9-way image classification set "images" from GitHub (EnzoN7/Image-classification); label vocabulary: apricot, avocado, blueberries, cherries, kiwi, peaches, strawberries, watermelons, apples.

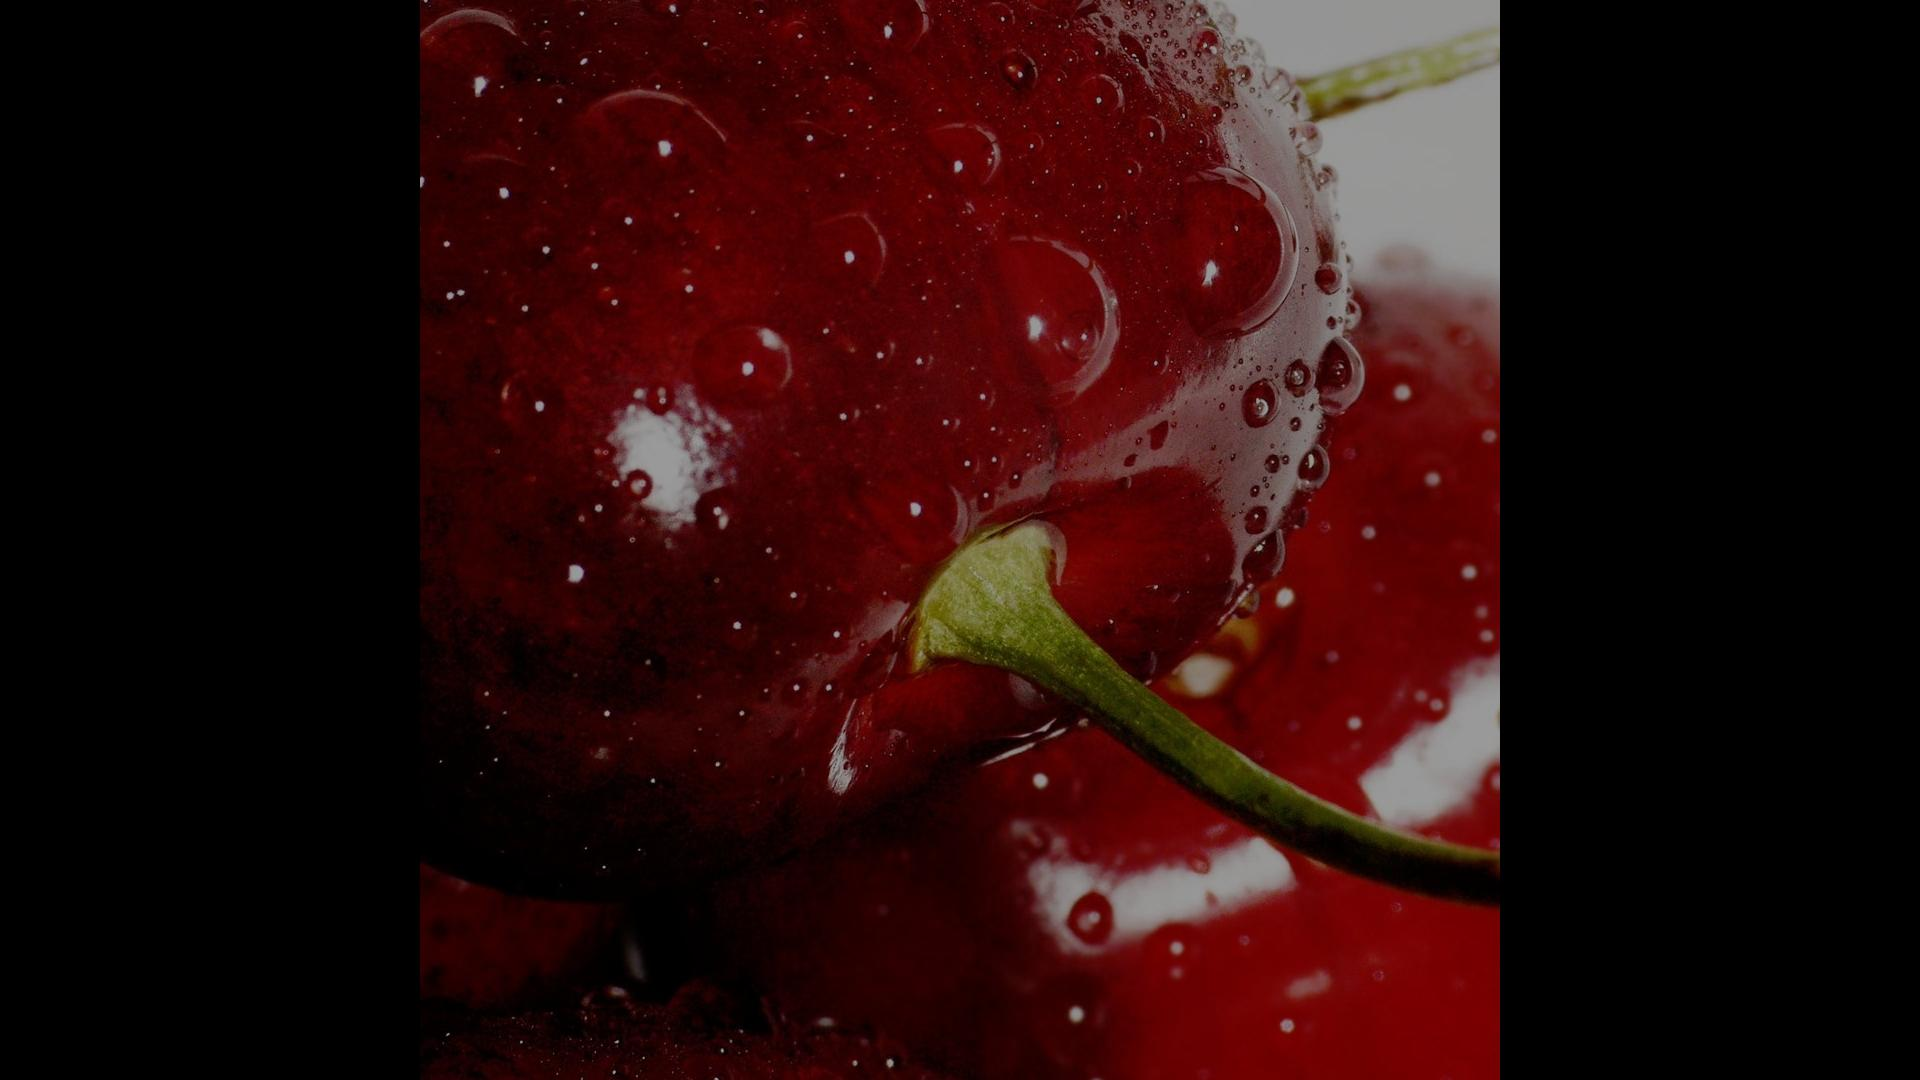
Label: cherries

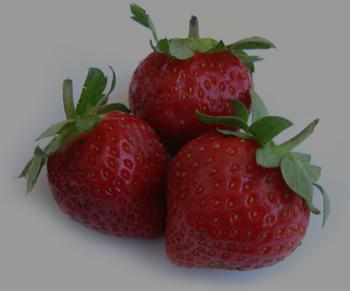
Label: strawberries

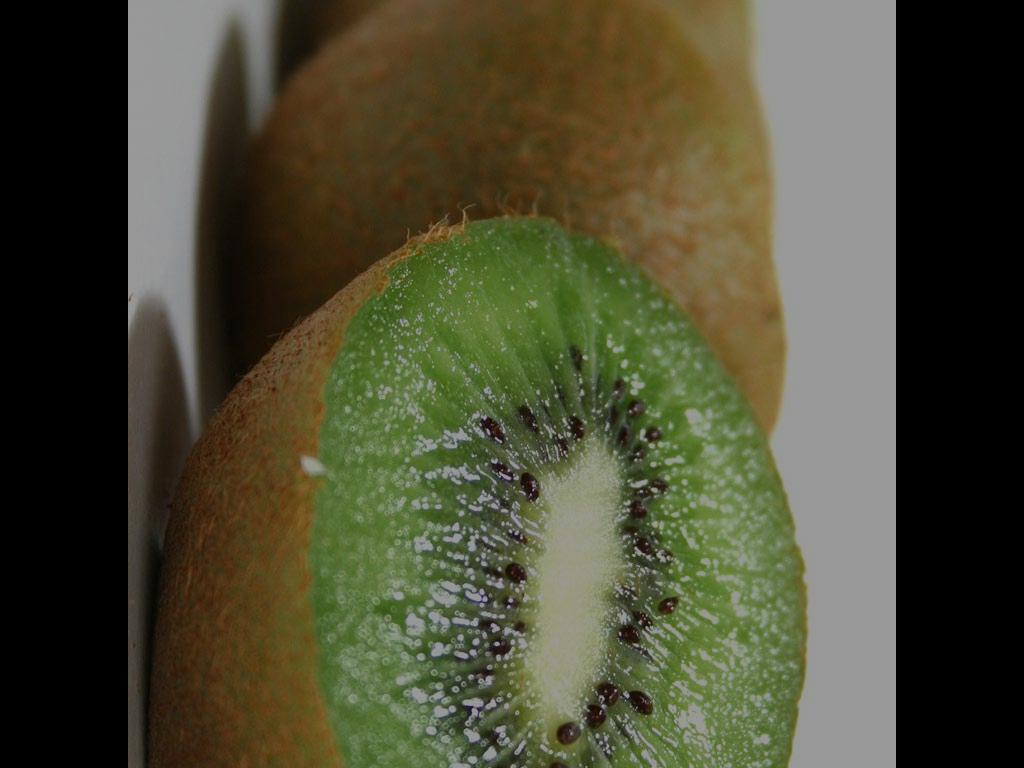
Label: kiwi

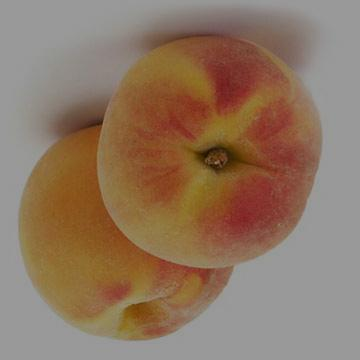
Label: peaches

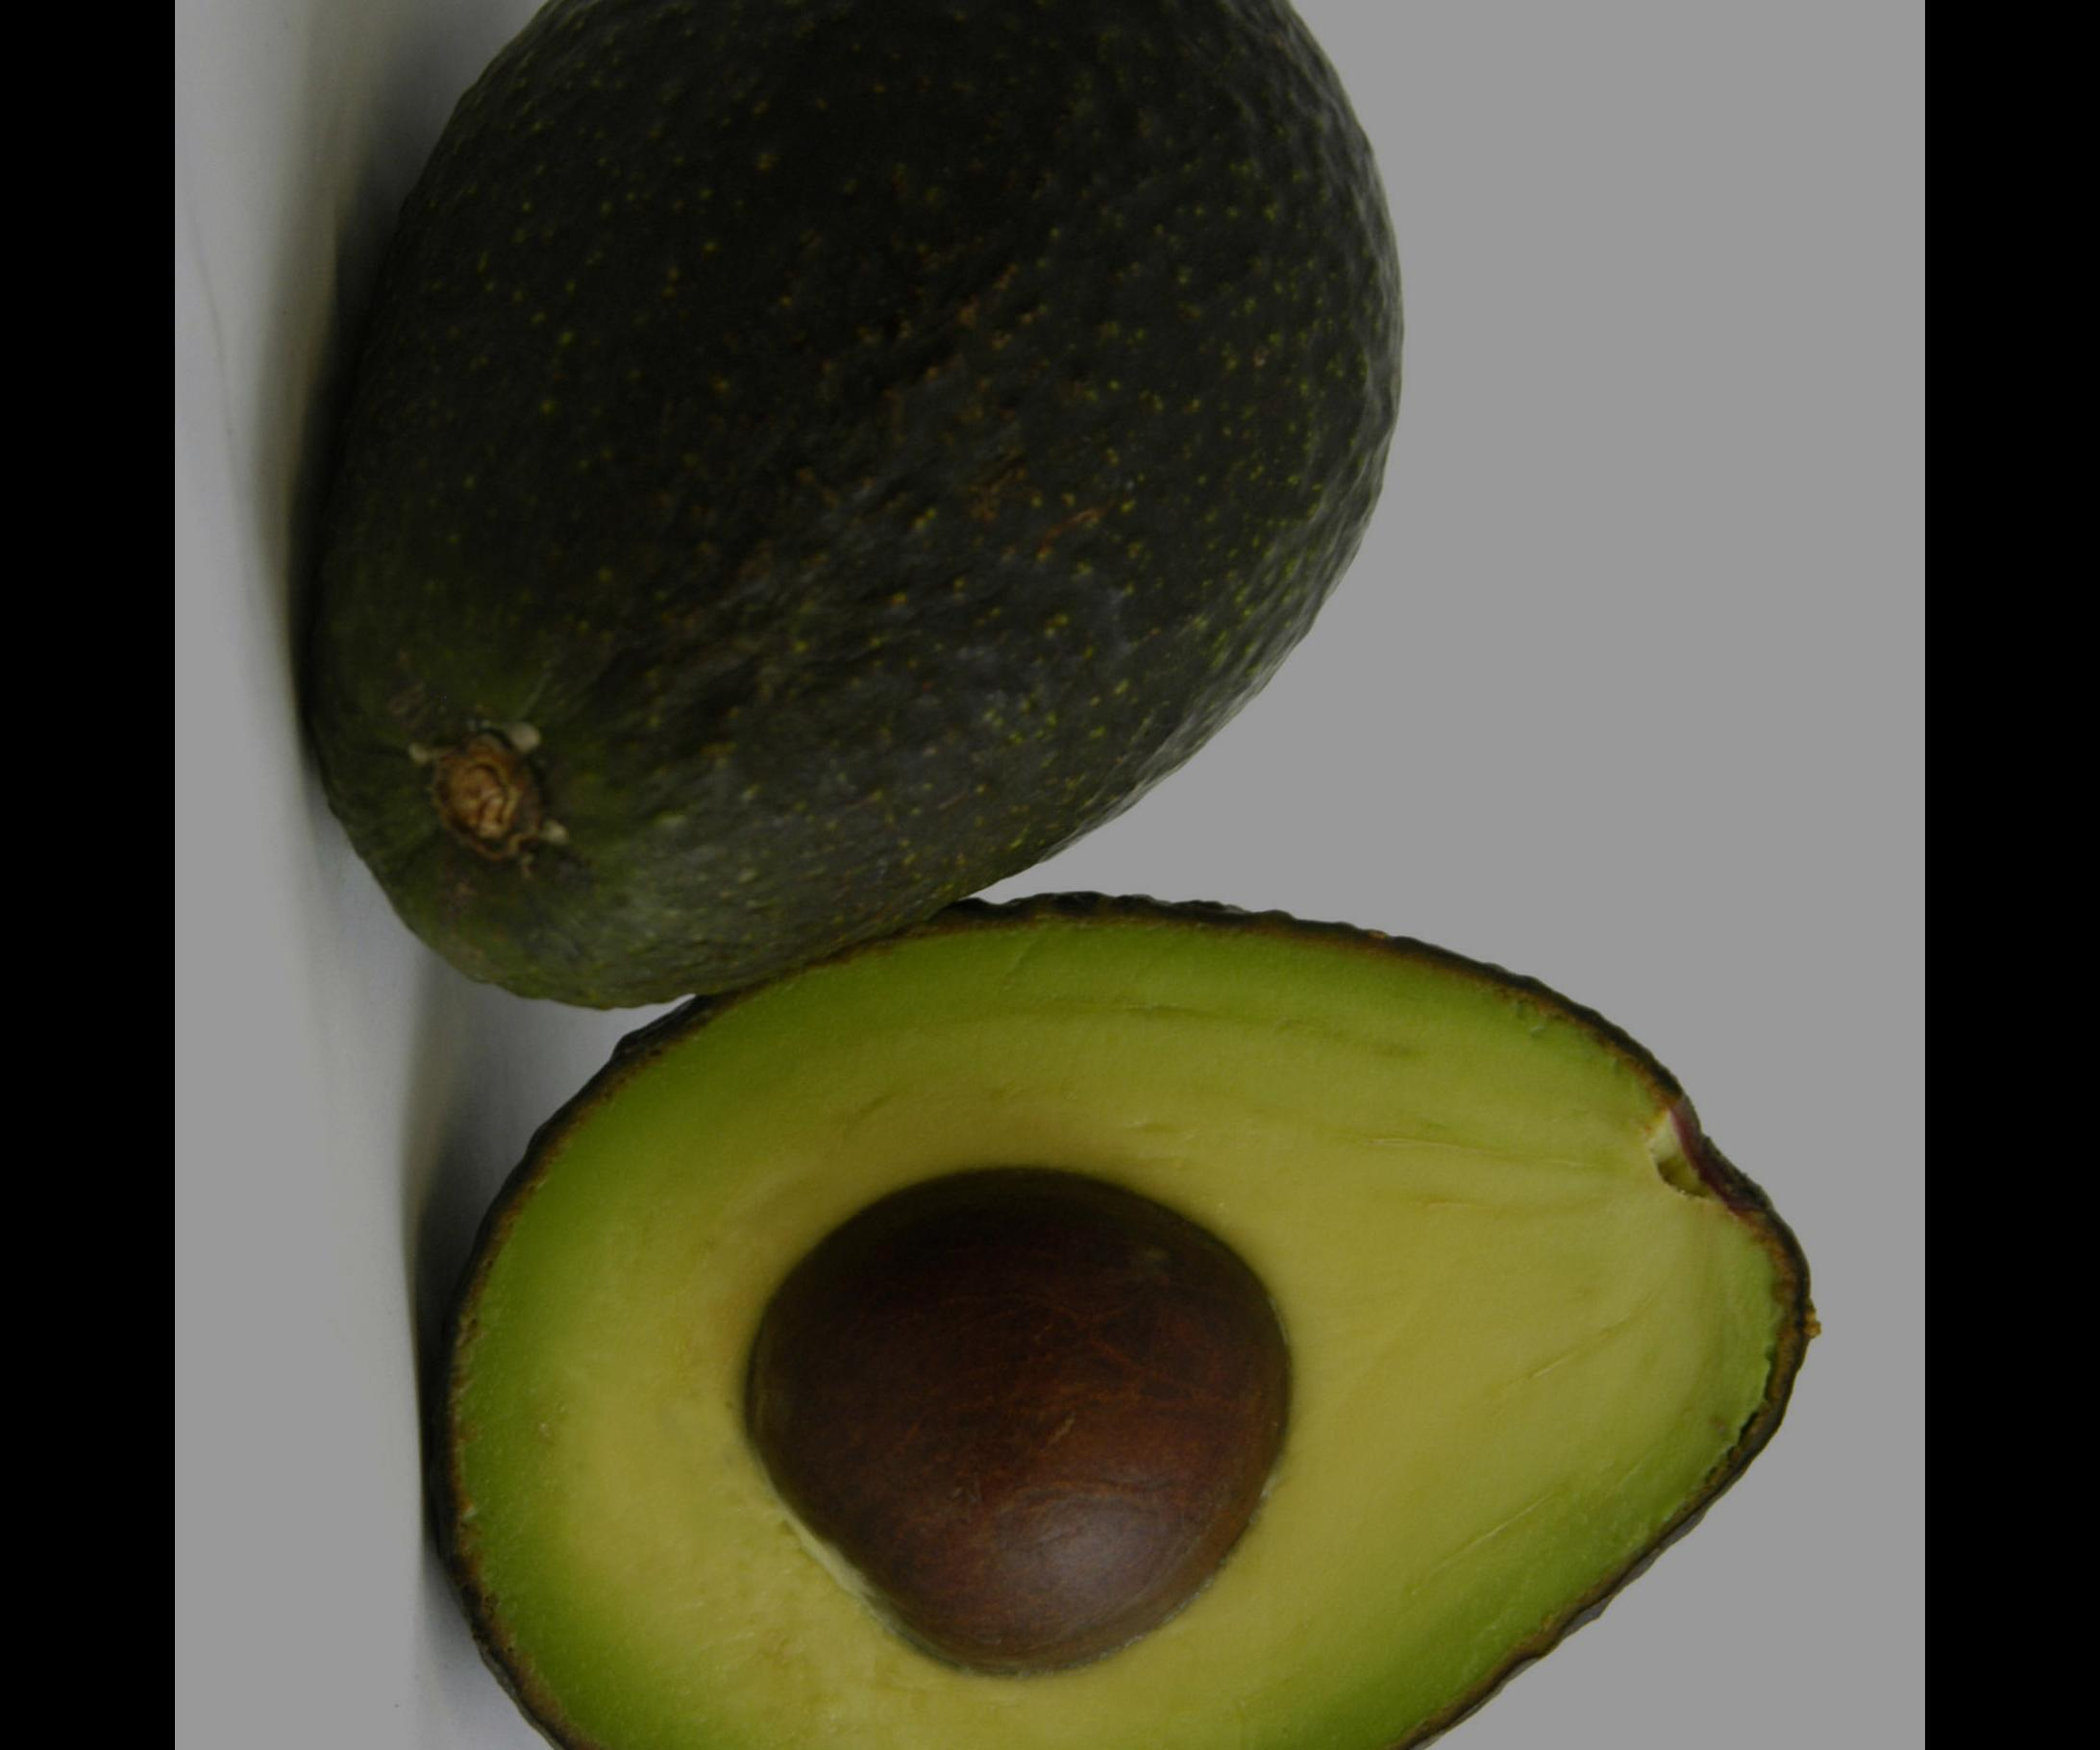
Label: avocado

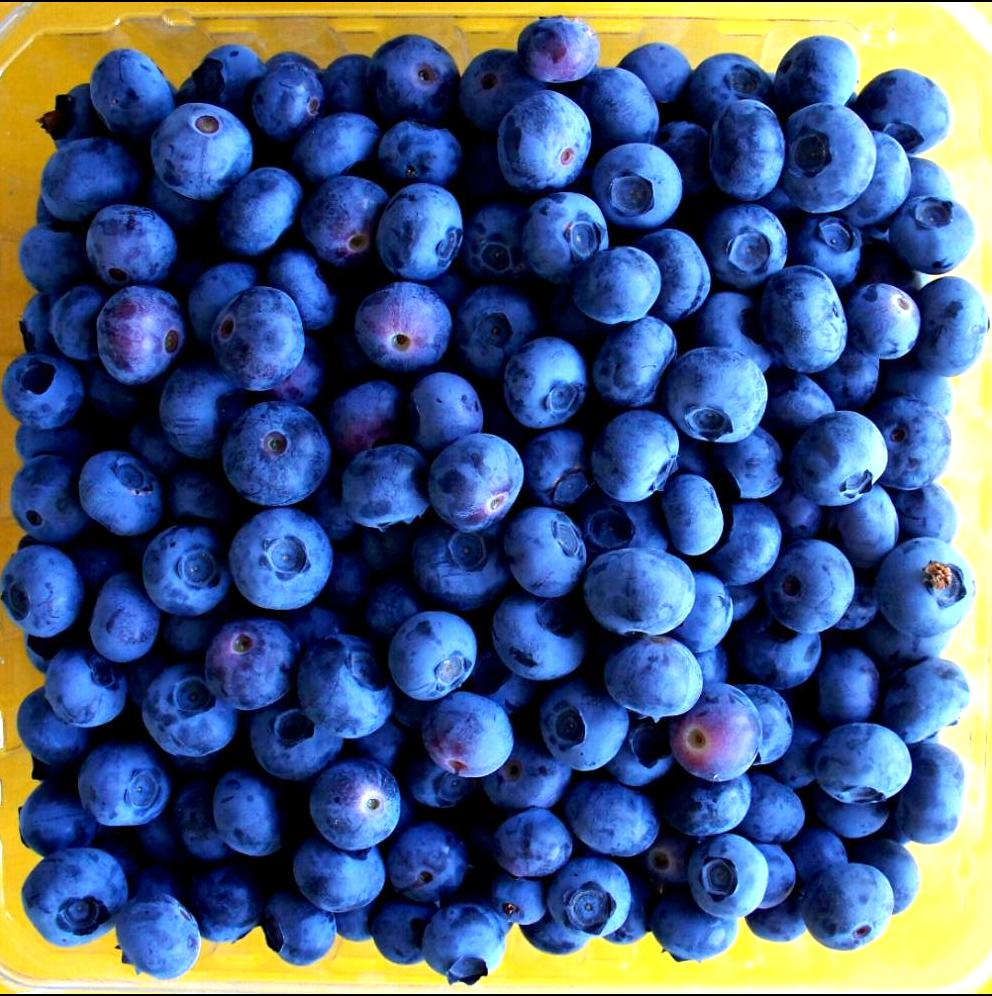
Label: blueberries
